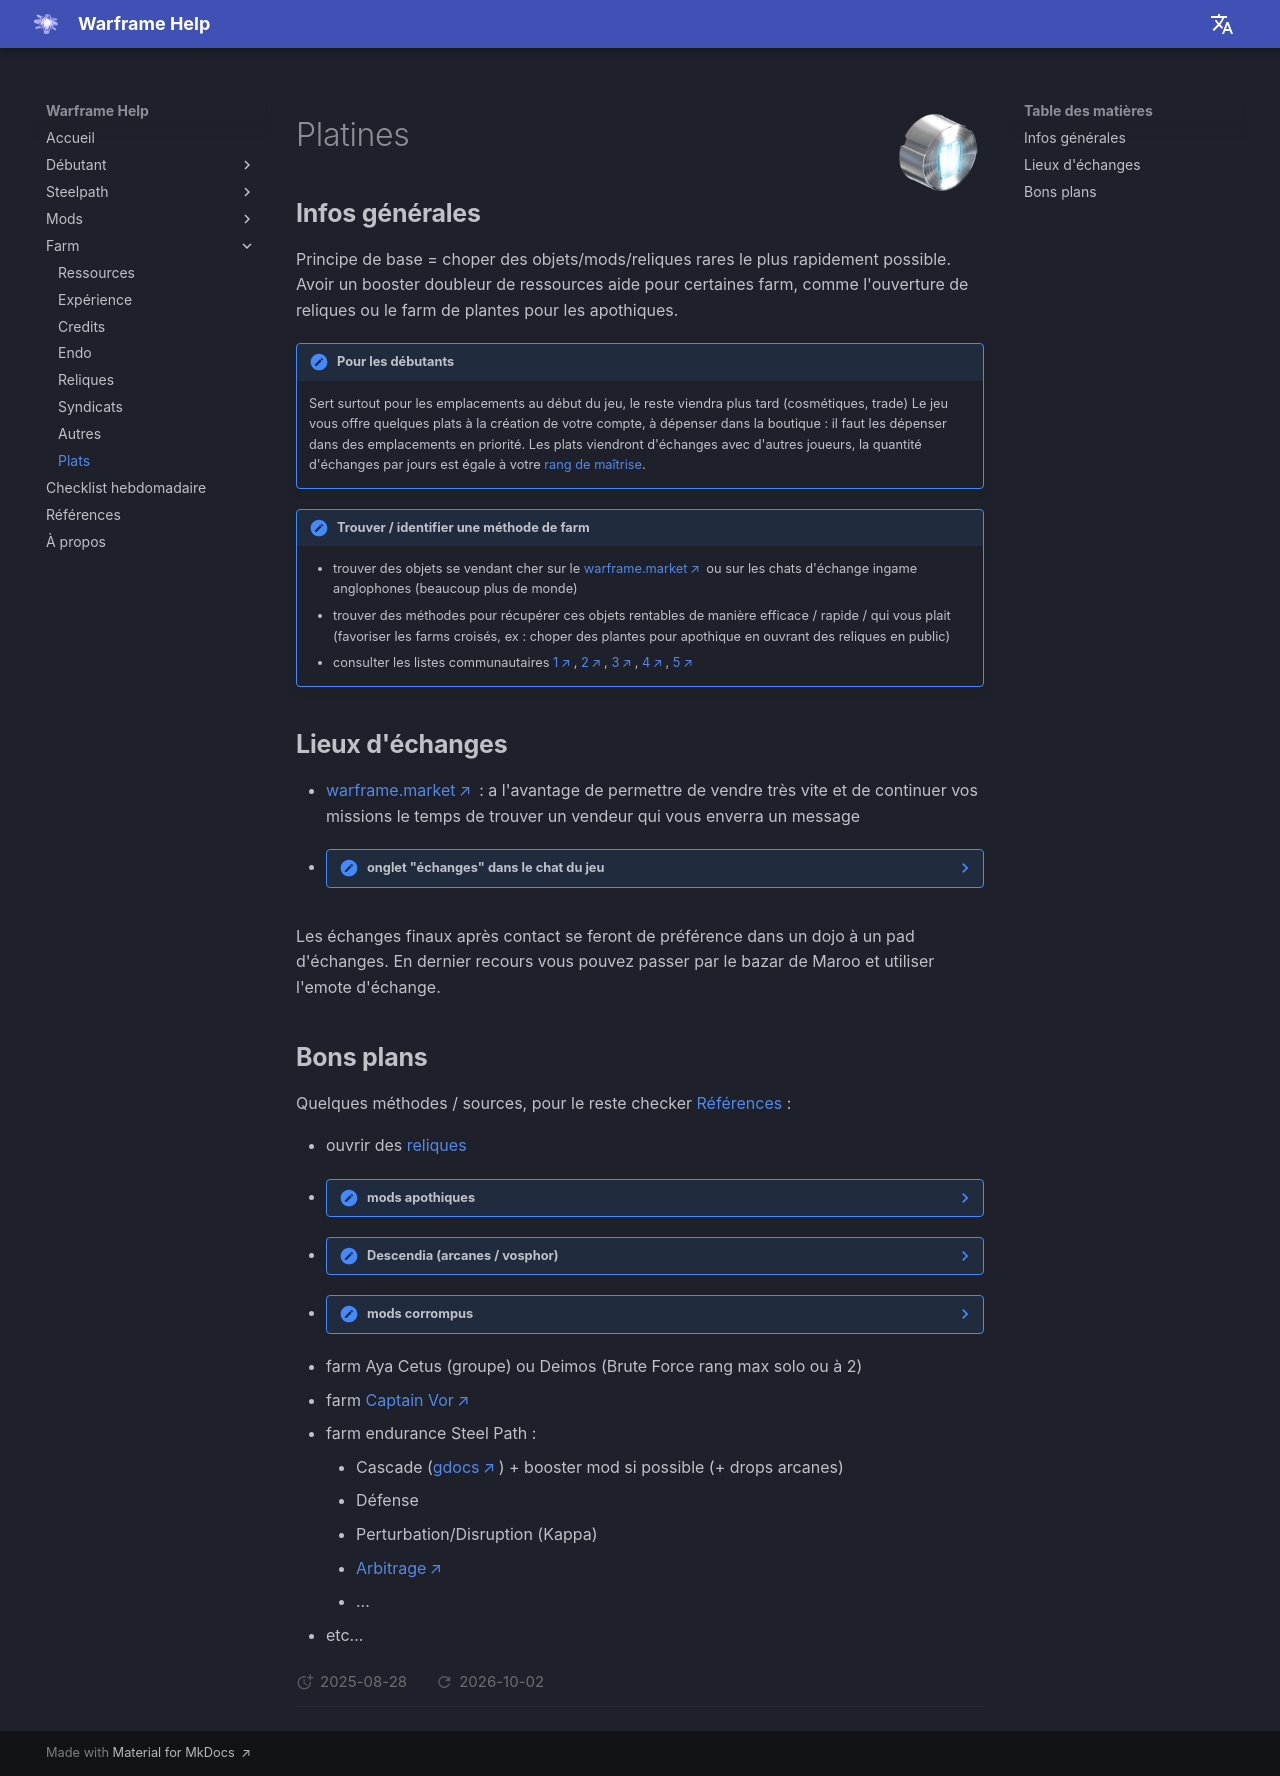

repository: mijkami/warframe_help · page: farm/plats/index.html · generator: mkdocs

![Platines](../assets/farm/PlatinumLarge.png){ width="90" align=right }

# Platines

## **Infos générales**

Principe de base = choper des objets/mods/reliques rares le plus rapidement possible. 
Avoir un booster doubleur de ressources aide pour certaines farm, comme l'ouverture de reliques ou le farm de plantes pour les apothiques.

!!! note "Pour les débutants"

    Sert surtout pour les emplacements au début du jeu, le reste viendra plus tard (cosmétiques, trade)
    Le jeu vous offre quelques plats à la création de votre compte, à dépenser dans la boutique : il faut les dépenser dans des emplacements en priorité.
    Les plats viendront d'échanges avec d'autres joueurs, la quantité d'échanges par jours est égale à votre [rang de maîtrise](../beginner/mastery-rank.md).

!!! note "Trouver / identifier une méthode de farm"

    - trouver des objets se vendant cher sur le [warframe.market](https://www.youtube.com/watch?v=-voGeqWi_BU&pp=ygUPd2FyZnJhbWUgbWFya2V0) ou sur les chats d'échange ingame anglophones (beaucoup plus de monde)
    - trouver des méthodes pour récupérer ces objets rentables de manière efficace / rapide / qui vous plait (favoriser les farms croisés, ex : choper des plantes pour apothique en ouvrant des reliques en public)
    - consulter les listes communautaires [1](https://www.youtube.com/results?search_query=warframe%20plat), [2](https://www.youtube.com/watch?v=6flivfmd-JU), [3](https://www.youtube.com/watch?v=Pikxp0npJSM), [4](https://www.youtube.com/watch?v=Tgw8swKlC3s), [5](https://www.youtube.com/watch?v=5ryAfjOxp7E)


## **Lieux d'échanges**

- [warframe.market](https://warframe.market) : a l'avantage de permettre de vendre très vite et de continuer vos missions le temps de trouver un vendeur qui vous enverra un message
- ??? note "onglet "échanges" dans le chat du jeu"
    - bazar en désordre total. Les prix varient énormément, moyen de gagner plus qu'au market mais demande plus de temps, d'attention et de tchatche
    - privilégier le jeu en anglais (option launcher) + serveur anglais (options de connexion en jeu) pour accéder au canal d'échange ayant le plus de joueurs
    - la loupe en haut à gauche du chat permet de filtrer les textes affichés pour ne pas se noyer
    - glossaire rapide : "WTB" = Want To Buy, "WTS" = Want To Sell
    - vous pouvez ajouter un lieu de l'objet en ouvrant un crochet [ puis en commençant à écrire son nom et choisir dans l'auto-complétion. Rapide, efficace, on saura ce que vous vendez sans erreur.


Les échanges finaux après contact se feront de préférence dans un dojo à un pad d'échanges. En dernier recours vous pouvez passer par le bazar de Maroo et utiliser l'emote d'échange.

## **Bons plans**

Quelques méthodes / sources, pour le reste checker [Références](../content.md) :

- ouvrir des [reliques](relics.md)
- ??? note "mods apothiques"

        **Pourquoi** :

        - [vidéos recap](https://www.youtube.com/results?search_query=apothic%20warframe)
        - drop de mods rares et chers ([Growing Power](https://wiki.warframe.com/w/Growing_Power) & autres)

        **Comment** :

        - faire la [quête de Titania](https://wiki.warframe.com/w/The_Silver_Grove) pour obtenir les blueprints d'apothiques
        - farmer les plantes qui vous intéressent (voir [ingrédients apothiques](https://wiki.warframe.com/w/Apothic))
            - [Grineer Forest](https://wiki.warframe.com/w/Grineer_Forest), Mantle (Terre, capture)
                - Nuit : Saracénie Crépusculaire, Moonlight Dragonlily, Moonlight Jadeleaf
                - Jour : Treshcone de jour
            - Lua : Lunar Pitcher
            - [Grineer Settlement](https://wiki.warframe.com/w/Grineer_Settlement), **Mars** au sol : Ruk's Claw
            - [Grineer Asteroid](https://wiki.warframe.com/w/Grineer_Asteroid), **Mercure**/Phobos/Saturne/Uranus : Vestan Moss
            - [Corpus Outpost](https://wiki.warframe.com/w/Corpus_Outpost), **Venus**/Neptune/Pluton (alétoire) : Frostleaf
        - fabriquer vos apothiques à l'avance
        - former un groupe, 1 Khora + 3 Nekros de préférence
        - run Mantle (Terre) pour cherche le [Silver Grove Shrine](https://wiki.warframe.com/w/Silver_Grove_Shrine) : le lotus parle quand vous rentrez dans le bon tileset
        - utiliser vos buff loot et ouvrir 2 apothiques chacun

- ??? note "Descendia (arcanes / vosphor)"

        **Pourquoi** : farmer en boucle l'étage "coffres au trésor" pour échanger les ressources contre des arcanes (ventes arcanes / reroll Vosphor autres arcanes)

        **Comment** :
        
        - faire un run complet en version normale pour vérifier les salles et débloquer les checkpoints sur la semaine en cours
        - si une "salle au trésor" est bien placée vis-à-vis des 2 premiers checkpoints, commencer le farm :
            - utiliser Xaku max range (+ helminth Mag avec mod augment si besoin pour loot)
            - rentrer au checkpoint le plus proche de la salle au trésor
            - valider l'étage de la salle au trésor, bien casser toutes les caisses / tout ramasser
            - passer à l'étage suivant et extract directement
            - recommencer (les loots sont enregistrés à chaque transition d'étage)

- ??? note "mods corrompus"
    - check [page wiki](https://wiki.warframe.com/w/Category:Corrupted_Mods) et [video explicative](https://www.youtube.com/watch?v=f_g2lb_jTeQ)
    - vous en aurez besoin pour vos builds
    - vous vendez le surplus pour des plats
    - se farm sur Deimos, de préférence une carte rapide comme la capture sur [Horend](https://wiki.warframe.com/w/Horend)
        - nécessite d'équiper des clés corrompues, une aléatoire sur 4 possibles est nécessaire pour ouvrir une porte d'une salle au trésor. Répartir les clés entre les joueurs présents ou partir seul avec toutes les clés équipées
        - les plans des clés se trouvent dans les dojo : rejoindre un clan et aller dans le labo orokin
        - possible de faire les runs en solo, de préférence avec une frame rapide (titania/nezha)
        - conseillé de faire les runs en groupe : réduit la charge des clés et accélère les runs pour trouver les portes
- farm Aya Cetus (groupe) ou Deimos (Brute Force rang max solo ou à 2)
- farm [Captain Vor](https://www.youtube.com/watch?v=6DH_xGhMAfg)
- farm endurance Steel Path :
    -  Cascade ([gdocs](https://docs.google.com/document/d/1JVx4BrHfKaGF39SS676Jla5h2qUIHV-q2wfIFCYGOlk/edit?tab=t.0)) + booster mod si possible (+ drops arcanes)
    -  Défense
    -  Perturbation/Disruption (Kappa)
    -  [Arbitrage](https://www.youtube.com/watch?v=xegoFob-KhI&pp=ygUNd2FyZnJhbWUgcGxhdNIHCQnHCQGHKiGM7w%3D%3D)
    -  ...
- etc...
